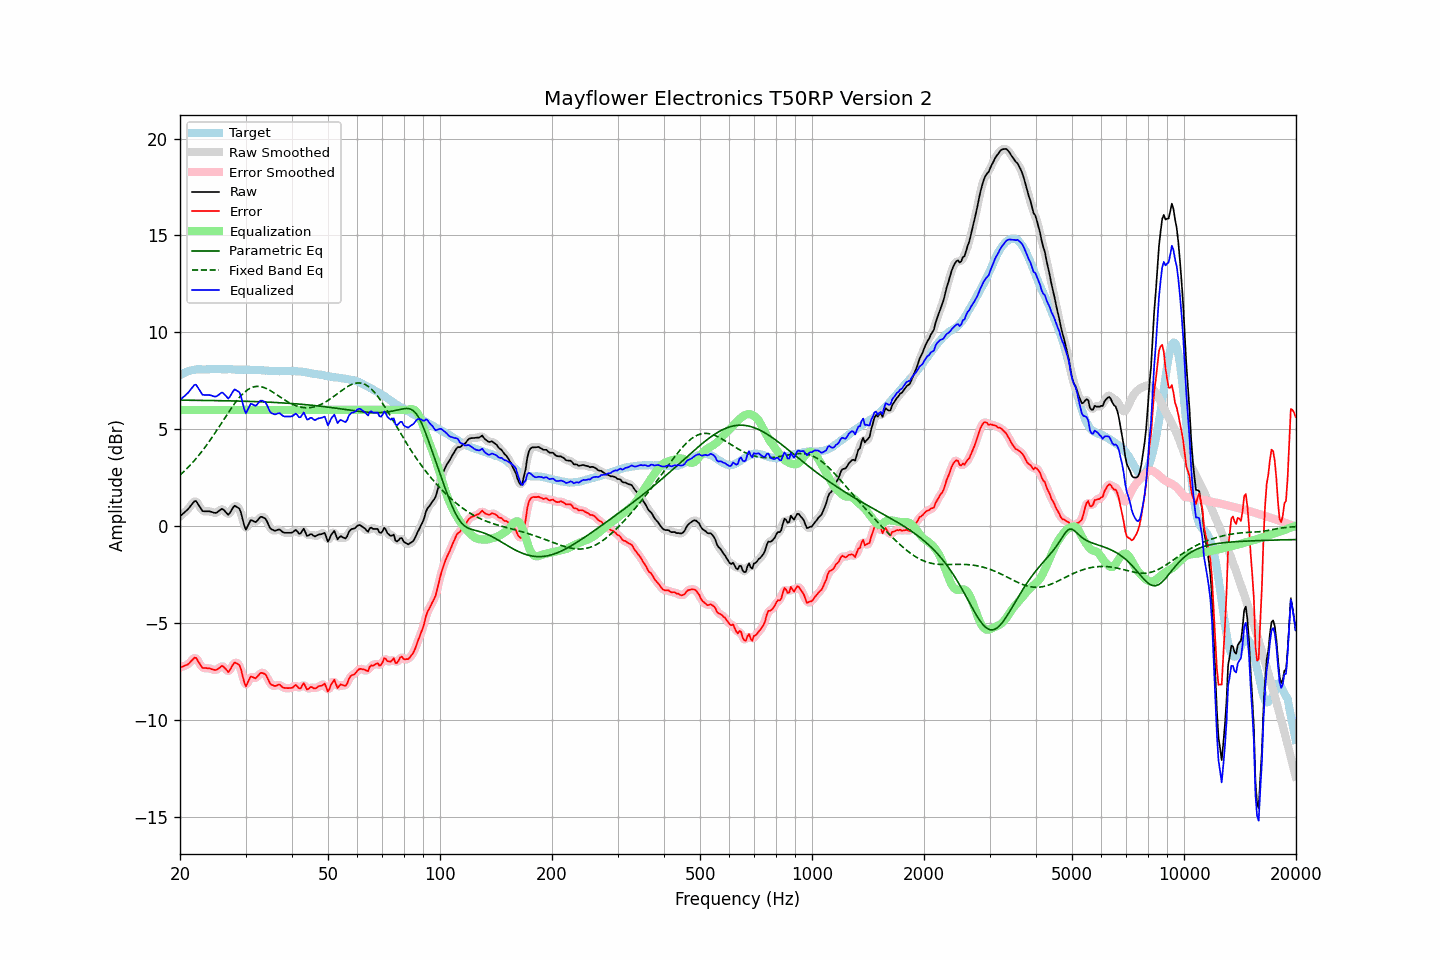

The table this chart was drawn from, first rows:
frequency, raw, error, smoothed, error_smoothed, equalization, parametric_eq, fixed_band_eq, equalized_raw, equalized_smoothed, target
20.00, 0.50, -7.28, 0.51, -7.28, 6.00, 6.50, 2.64, 6.50, 6.51, 7.79
20.20, 0.58, -7.25, 0.58, -7.26, 6.00, 6.50, 2.72, 6.58, 6.58, 7.84
20.40, 0.65, -7.23, 0.65, -7.23, 6.00, 6.50, 2.79, 6.65, 6.65, 7.89
20.61, 0.73, -7.18, 0.73, -7.20, 6.00, 6.50, 2.87, 6.73, 6.73, 7.91
20.81, 0.80, -7.16, 0.80, -7.16, 6.00, 6.50, 2.95, 6.80, 6.80, 7.97
21.02, 0.88, -7.12, 0.89, -7.11, 6.00, 6.50, 3.04, 6.88, 6.89, 8.00
21.23, 0.98, -7.04, 0.98, -7.04, 6.00, 6.50, 3.12, 6.98, 6.98, 8.02
21.44, 1.09, -6.95, 1.10, -6.95, 6.00, 6.50, 3.21, 7.09, 7.10, 8.04
21.66, 1.19, -6.87, 1.21, -6.85, 6.00, 6.50, 3.30, 7.19, 7.21, 8.06
21.87, 1.29, -6.78, 1.27, -6.80, 6.00, 6.50, 3.40, 7.29, 7.27, 8.07
22.09, 1.30, -6.79, 1.27, -6.82, 6.00, 6.50, 3.49, 7.30, 7.27, 8.09
22.31, 1.17, -6.93, 1.19, -6.91, 6.00, 6.50, 3.59, 7.17, 7.19, 8.10
22.54, 1.04, -7.06, 1.04, -7.06, 6.00, 6.49, 3.69, 7.04, 7.04, 8.10
22.76, 0.91, -7.19, 0.91, -7.19, 6.00, 6.49, 3.80, 6.91, 6.91, 8.10
22.99, 0.78, -7.31, 0.82, -7.27, 6.00, 6.49, 3.90, 6.78, 6.82, 8.09
23.22, 0.77, -7.32, 0.77, -7.32, 6.00, 6.49, 4.01, 6.77, 6.77, 8.09
23.45, 0.77, -7.31, 0.76, -7.33, 6.00, 6.49, 4.12, 6.77, 6.76, 8.09
23.69, 0.77, -7.32, 0.77, -7.32, 6.00, 6.49, 4.24, 6.77, 6.77, 8.10
23.92, 0.77, -7.32, 0.77, -7.33, 6.00, 6.49, 4.35, 6.77, 6.77, 8.10
24.16, 0.75, -7.35, 0.75, -7.35, 6.00, 6.49, 4.47, 6.75, 6.75, 8.10
24.40, 0.73, -7.38, 0.73, -7.38, 6.00, 6.49, 4.59, 6.73, 6.73, 8.11
24.65, 0.70, -7.40, 0.70, -7.40, 6.00, 6.48, 4.72, 6.70, 6.70, 8.10
24.89, 0.68, -7.42, 0.70, -7.41, 6.00, 6.48, 4.84, 6.68, 6.70, 8.10
25.14, 0.71, -7.39, 0.72, -7.39, 6.00, 6.48, 4.97, 6.71, 6.72, 8.10
25.39, 0.77, -7.34, 0.78, -7.33, 6.00, 6.48, 5.09, 6.77, 6.78, 8.11
25.65, 0.83, -7.28, 0.84, -7.26, 6.00, 6.48, 5.22, 6.83, 6.84, 8.11
25.91, 0.90, -7.20, 0.87, -7.23, 6.00, 6.48, 5.35, 6.90, 6.87, 8.10
26.16, 0.86, -7.24, 0.85, -7.24, 6.00, 6.48, 5.48, 6.86, 6.85, 8.10
26.43, 0.77, -7.32, 0.77, -7.33, 6.00, 6.47, 5.60, 6.77, 6.77, 8.10
26.69, 0.68, -7.41, 0.67, -7.43, 6.00, 6.47, 5.73, 6.68, 6.67, 8.09
26.96, 0.58, -7.52, 0.64, -7.46, 6.00, 6.47, 5.86, 6.58, 6.64, 8.10
27.23, 0.68, -7.42, 0.69, -7.41, 6.00, 6.47, 5.98, 6.68, 6.69, 8.10
27.50, 0.82, -7.28, 0.82, -7.28, 6.00, 6.47, 6.10, 6.82, 6.82, 8.10
27.77, 0.96, -7.13, 0.95, -7.14, 6.00, 6.46, 6.22, 6.96, 6.95, 8.09
28.05, 1.06, -7.03, 1.02, -7.06, 6.00, 6.46, 6.34, 7.06, 7.02, 8.09
28.33, 1.01, -7.06, 1.04, -7.04, 6.00, 6.46, 6.44, 7.01, 7.04, 8.08
28.62, 0.96, -7.11, 1.00, -7.08, 6.00, 6.46, 6.55, 6.96, 7.00, 8.07
28.90, 0.91, -7.17, 0.87, -7.21, 6.00, 6.46, 6.65, 6.91, 6.87, 8.08
29.19, 0.68, -7.39, 0.65, -7.43, 6.00, 6.45, 6.74, 6.68, 6.65, 8.07
29.48, 0.35, -7.74, 0.33, -7.75, 6.00, 6.45, 6.83, 6.35, 6.33, 8.09
29.78, 0.03, -8.05, 0.05, -8.03, 6.00, 6.45, 6.91, 6.03, 6.05, 8.08
30.08, -0.17, -8.26, -0.08, -8.16, 6.00, 6.45, 6.98, 5.83, 5.92, 8.09
30.38, -0.01, -8.08, -0.02, -8.09, 6.00, 6.44, 7.04, 5.99, 5.98, 8.07
30.68, 0.16, -7.91, 0.13, -7.94, 6.00, 6.44, 7.09, 6.16, 6.13, 8.07
30.99, 0.32, -7.75, 0.27, -7.80, 6.00, 6.44, 7.14, 6.32, 6.27, 8.07
31.30, 0.29, -7.77, 0.29, -7.78, 6.00, 6.44, 7.17, 6.29, 6.29, 8.07
31.61, 0.25, -7.81, 0.26, -7.80, 6.00, 6.43, 7.20, 6.25, 6.26, 8.07
31.93, 0.21, -7.85, 0.24, -7.82, 6.00, 6.43, 7.21, 6.21, 6.24, 8.06
32.24, 0.28, -7.77, 0.30, -7.76, 6.00, 6.43, 7.22, 6.28, 6.30, 8.05
32.57, 0.38, -7.68, 0.38, -7.68, 6.00, 6.42, 7.21, 6.38, 6.38, 8.06
32.89, 0.48, -7.57, 0.45, -7.60, 6.00, 6.42, 7.21, 6.48, 6.45, 8.06
33.22, 0.48, -7.56, 0.48, -7.56, 6.00, 6.42, 7.19, 6.48, 6.48, 8.04
33.55, 0.44, -7.60, 0.46, -7.58, 6.00, 6.41, 7.16, 6.44, 6.46, 8.04
33.89, 0.40, -7.62, 0.38, -7.65, 6.00, 6.41, 7.13, 6.40, 6.38, 8.03
34.23, 0.27, -7.76, 0.25, -7.78, 6.00, 6.41, 7.10, 6.27, 6.25, 8.03
34.57, 0.09, -7.93, 0.09, -7.93, 6.00, 6.40, 7.05, 6.09, 6.09, 8.02
34.92, -0.10, -8.11, -0.06, -8.08, 6.00, 6.40, 7.01, 5.90, 5.94, 8.02
35.27, -0.17, -8.18, -0.17, -8.18, 6.00, 6.39, 6.96, 5.83, 5.83, 8.01
35.62, -0.20, -8.21, -0.22, -8.23, 6.00, 6.39, 6.91, 5.80, 5.78, 8.01
35.97, -0.24, -8.24, -0.22, -8.23, 6.00, 6.39, 6.85, 5.76, 5.78, 8.01
... 635 more rows
